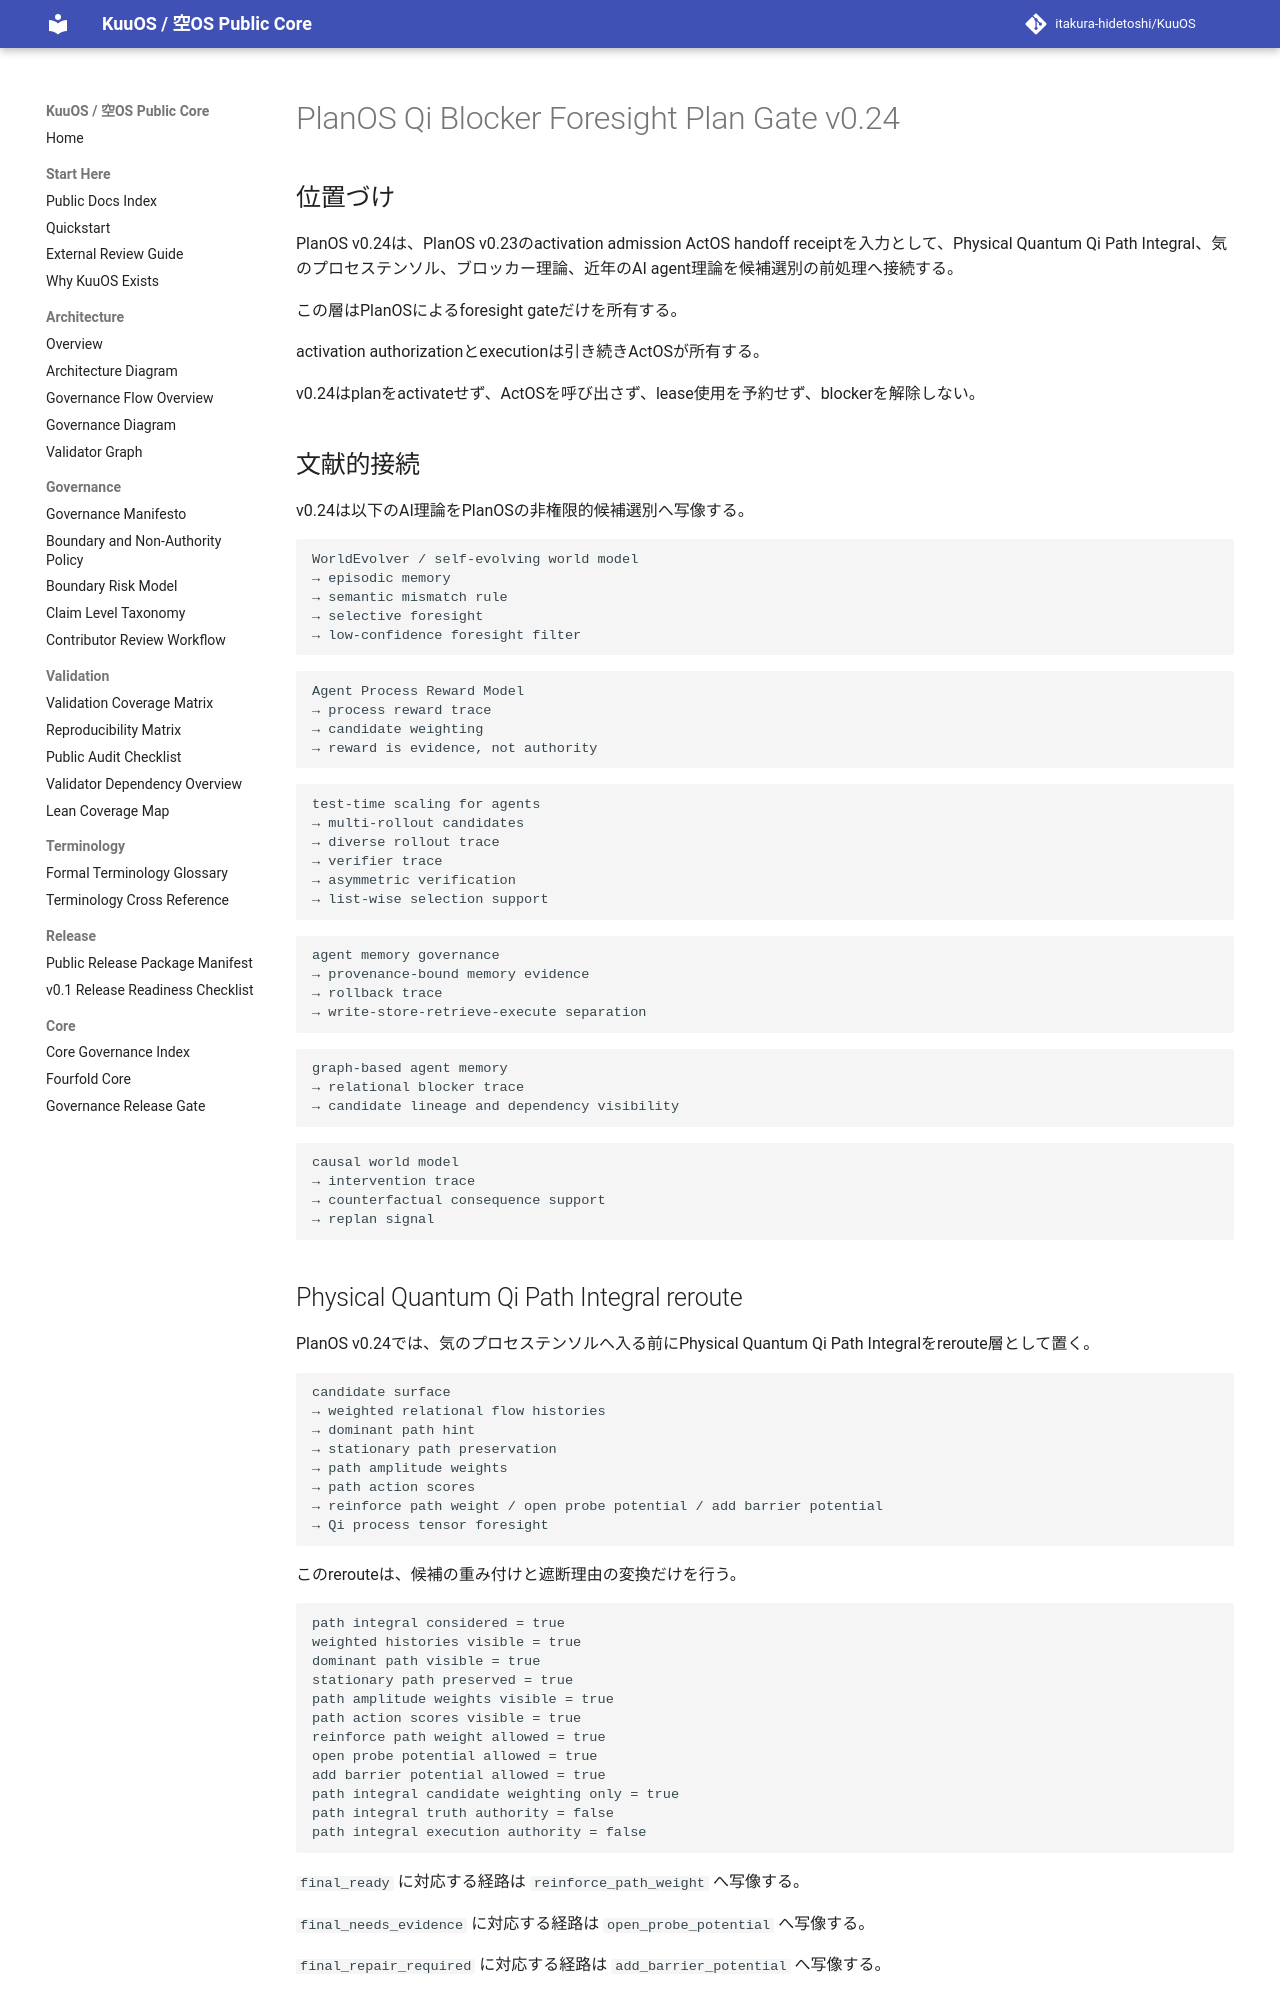

repository: itakura-hidetoshi/KuuOS · page: KUUOS_PLANOS_QI_BLOCKER_FORESIGHT_PLAN_GATE_v0_24/index.html · generator: mkdocs

# PlanOS Qi Blocker Foresight Plan Gate v0.24

## 位置づけ

PlanOS v0.24は、PlanOS v0.23のactivation admission ActOS handoff receiptを入力として、Physical Quantum Qi Path Integral、気のプロセステンソル、ブロッカー理論、近年のAI agent理論を候補選別の前処理へ接続する。

この層はPlanOSによるforesight gateだけを所有する。

activation authorizationとexecutionは引き続きActOSが所有する。

v0.24はplanをactivateせず、ActOSを呼び出さず、lease使用を予約せず、blockerを解除しない。

## 文献的接続

v0.24は以下のAI理論をPlanOSの非権限的候補選別へ写像する。

```text
WorldEvolver / self-evolving world model
→ episodic memory
→ semantic mismatch rule
→ selective foresight
→ low-confidence foresight filter
```

```text
Agent Process Reward Model
→ process reward trace
→ candidate weighting
→ reward is evidence, not authority
```

```text
test-time scaling for agents
→ multi-rollout candidates
→ diverse rollout trace
→ verifier trace
→ asymmetric verification
→ list-wise selection support
```

```text
agent memory governance
→ provenance-bound memory evidence
→ rollback trace
→ write-store-retrieve-execute separation
```

```text
graph-based agent memory
→ relational blocker trace
→ candidate lineage and dependency visibility
```

```text
causal world model
→ intervention trace
→ counterfactual consequence support
→ replan signal
```

## Physical Quantum Qi Path Integral reroute

PlanOS v0.24では、気のプロセステンソルへ入る前にPhysical Quantum Qi Path Integralをreroute層として置く。

```text
candidate surface
→ weighted relational flow histories
→ dominant path hint
→ stationary path preservation
→ path amplitude weights
→ path action scores
→ reinforce path weight / open probe potential / add barrier potential
→ Qi process tensor foresight
```

このrerouteは、候補の重み付けと遮断理由の変換だけを行う。

```text
path integral considered = true
weighted histories visible = true
dominant path visible = true
stationary path preserved = true
path amplitude weights visible = true
path action scores visible = true
reinforce path weight allowed = true
open probe potential allowed = true
add barrier potential allowed = true
path integral candidate weighting only = true
path integral truth authority = false
path integral execution authority = false
```

`final_ready` に対応する経路は `reinforce_path_weight` へ写像する。

`final_needs_evidence` に対応する経路は `open_probe_potential` へ写像する。

`final_repair_required` に対応する経路は `add_barrier_potential` へ写像する。
